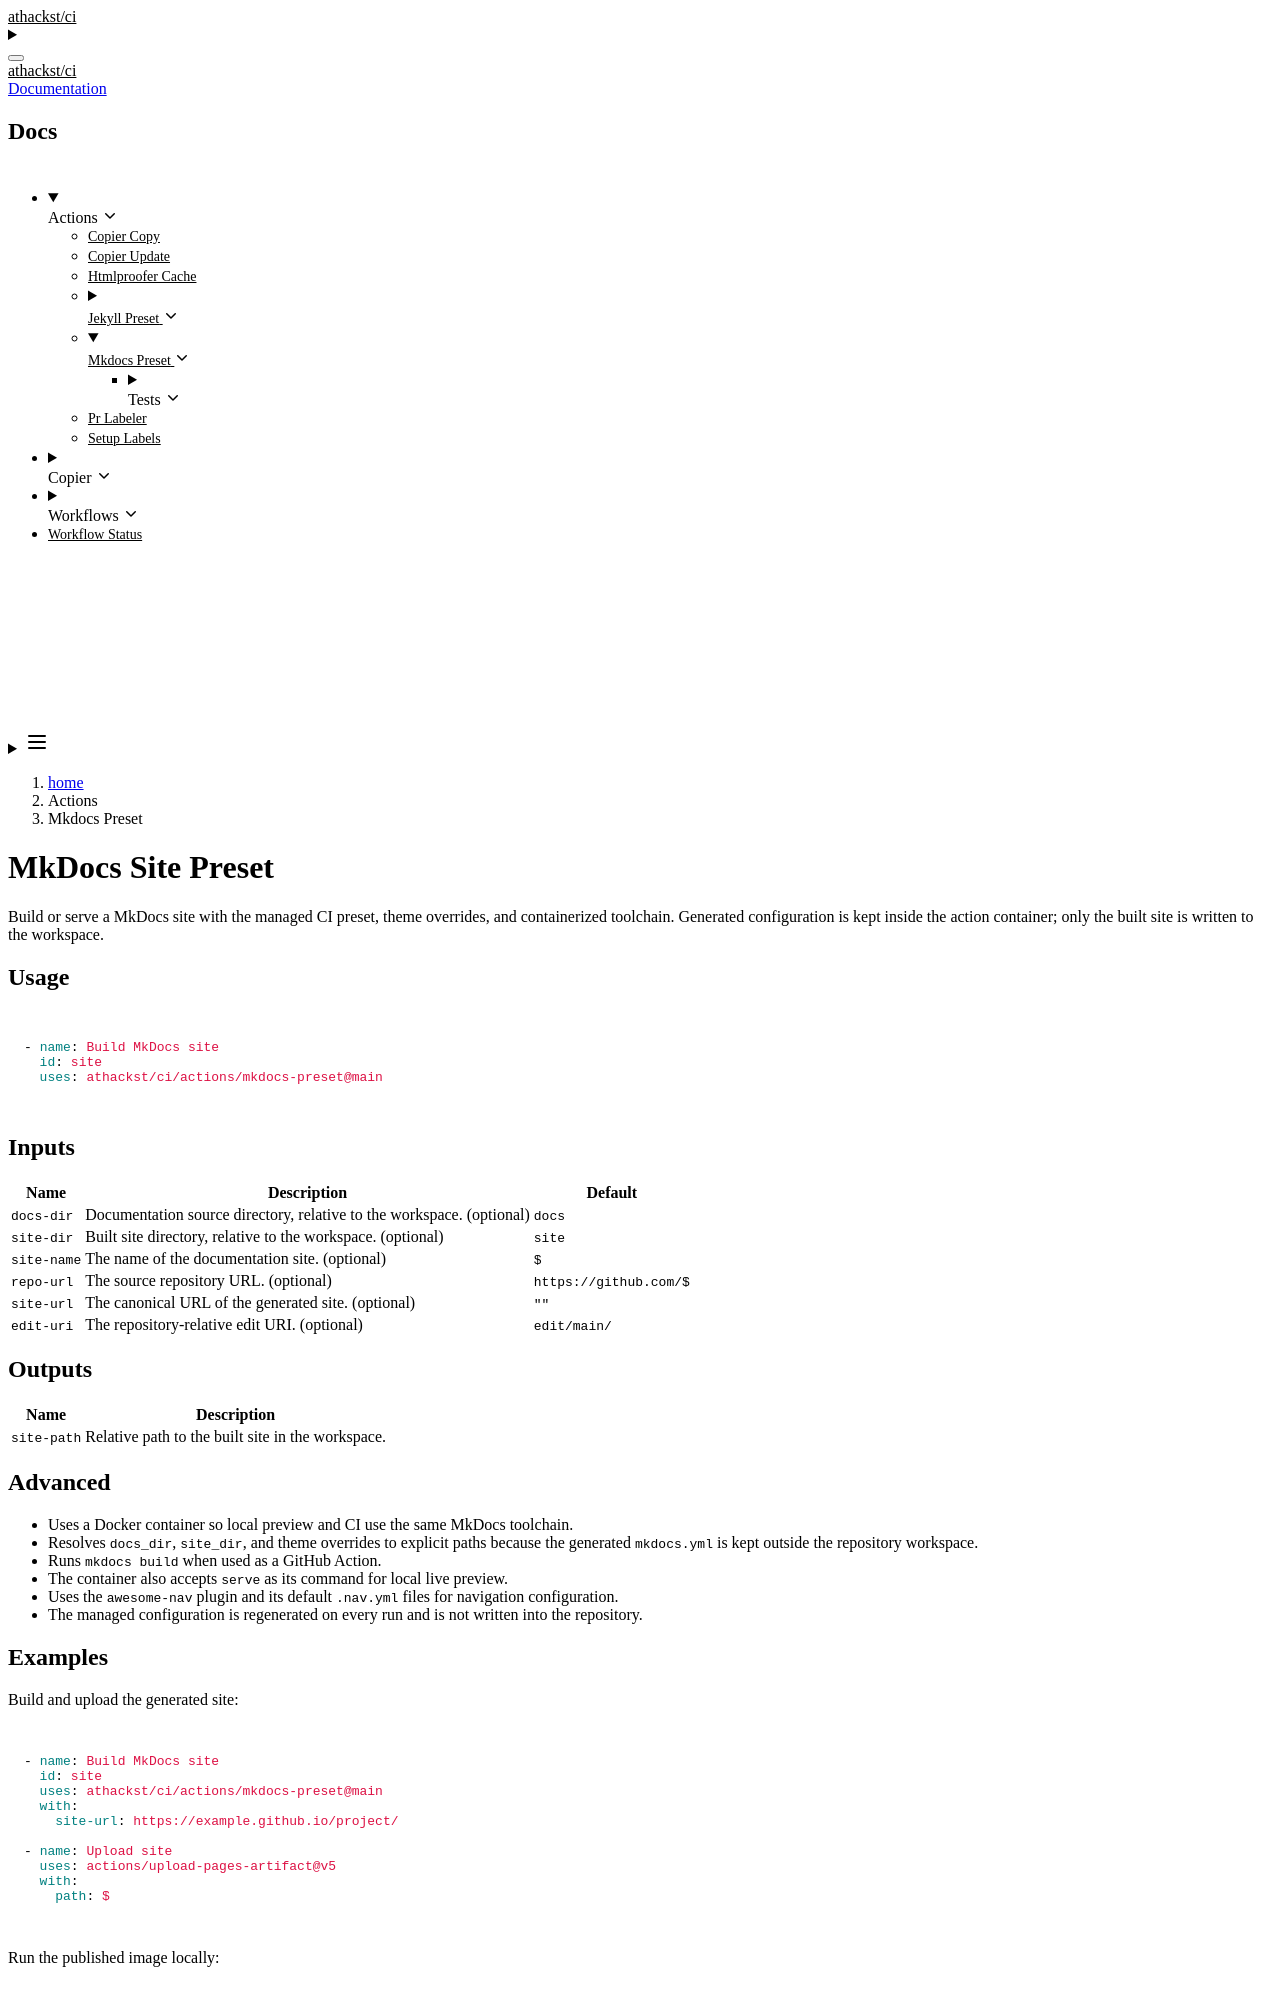

repository: athackst/ci · page: dev/actions/mkdocs-preset/index.html · generator: jekyll

# MkDocs Site Preset

Build or serve a MkDocs site with the managed CI preset, theme overrides, and containerized toolchain. Generated configuration is kept inside the action container; only the built site is written to the workspace.

## Usage

```yaml
- name: Build MkDocs site
  id: site
  uses: athackst/ci/actions/mkdocs-preset@main
```

## Inputs

| Name | Description | Default |
| --- | --- | --- |
| `docs-dir` | Documentation source directory, relative to the workspace. (optional) | `docs` |
| `site-dir` | Built site directory, relative to the workspace. (optional) | `site` |
| `site-name` | The name of the documentation site. (optional) | `${{ github.repository }}` |
| `repo-url` | The source repository URL. (optional) | `https://github.com/${{ github.repository }}` |
| `site-url` | The canonical URL of the generated site. (optional) | `""` |
| `edit-uri` | The repository-relative edit URI. (optional) | `edit/main/` |

## Outputs

| Name | Description |
| --- | --- |
| `site-path` | Relative path to the built site in the workspace. |

## Advanced

- Uses a Docker container so local preview and CI use the same MkDocs toolchain.
- Resolves `docs_dir`, `site_dir`, and theme overrides to explicit paths because the generated `mkdocs.yml` is kept outside the repository workspace.
- Runs `mkdocs build` when used as a GitHub Action.
- The container also accepts `serve` as its command for local live preview.
- Uses the `awesome-nav` plugin and its default `.nav.yml` files for navigation configuration.
- The managed configuration is regenerated on every run and is not written into the repository.
